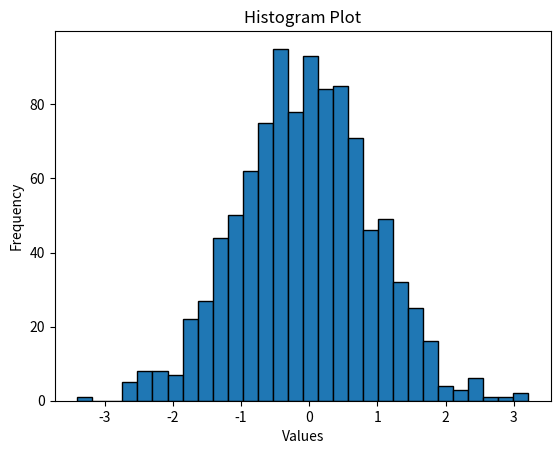

Python code for this plot:
import matplotlib.pyplot as plt
import numpy as np

# Generate some random data following a normal distribution
data = np.random.normal(0, 1, 1000)

# Create a histogram plot
plt.hist(data, bins=30, edgecolor='black')

# Set plot labels and title
plt.xlabel('Values')
plt.ylabel('Frequency')
plt.title('Histogram Plot')

# Display the plot
plt.show()